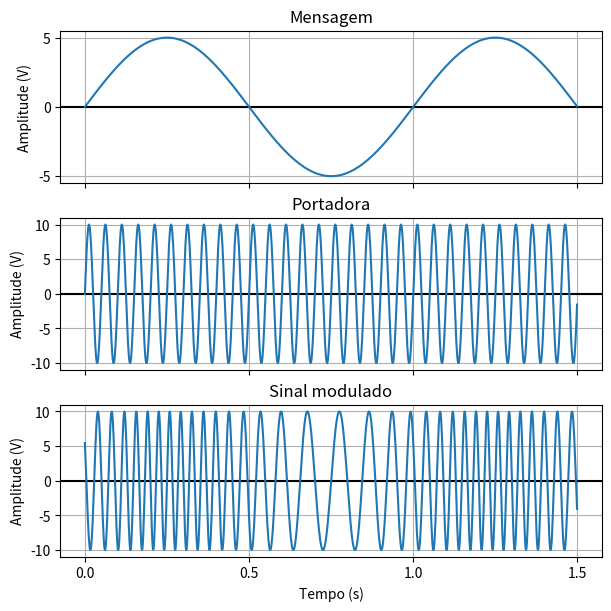

Recreate this plot in Python. (Note: this script raises an exception after producing the figure.)
import numpy as np
import matplotlib.pyplot as plt
import matplotlib.ticker as ticker
from  matplotlib.axes import Axes
from pathlib import Path

# Message and Carrier params
message_amplitude=5;    message_frequency=1
carrier_amplitude=10;   carrier_frequency=20
total_message_cycles=1.5

# Samples
sample_frequency=carrier_frequency*40
step=1/sample_frequency
t_start=0
t_end=total_message_cycles/message_frequency
t_total=t_end-t_start
t=np.arange(t_start,t_end,step)

# Message Signal
message_signal = message_amplitude * np.sin(2*np.pi*message_frequency*t)

# Carrier Signal
carrier_signal = carrier_amplitude * np.sin(2*np.pi*carrier_frequency*t)

# Modulated Signal
# Ref: https://engineerstutor.com/wp-content/uploads/2020/10/FM_Frequency_Modulation_EngineersTutor.pdf
frequency_deviation_sensitivity=10/message_amplitude ## Hertz/Volt
modulated_signal = carrier_amplitude*np.sin(
    2*np.pi*carrier_frequency*t +
    frequency_deviation_sensitivity*message_amplitude*-np.cos(2*np.pi*message_frequency*t)
    )

# Plot
fig, axs = plt.subplots(3, 1, sharex=True, layout='constrained', figsize=(6, 6))
(ax1, ax2, ax3) = axs
# fig.suptitle('Modulação em Frequencia\nFrequency Modulation (FM)', fontsize=14)

# set x axis
ax3.xaxis.set_major_locator(ticker.MultipleLocator(1/(2*message_frequency)))
ax3.set_xlabel("Tempo (s)")

# set y axis
ydiv=carrier_amplitude/2
for ax in axs:
    ax.yaxis.set_major_locator(ticker.MultipleLocator(ydiv))
    ax.grid(True)
    ax.set_ylabel("Amplitude (V)")
    ax.tick_params(axis='y', labelleft=True)
    ax.axhline(color='black', linestyle='-', linewidth=1.5)

ax1.set_title('Mensagem')
ax1.plot(t, message_signal)

ax2.set_title('Portadora')
ax2.plot(t, carrier_signal)

ax3.set_title('Sinal modulado')
ax3.plot(t, modulated_signal)

# Frequency domain
# fig, (ax1) = plt.subplots(1, 1, layout='constrained', figsize=(8, 6))
# ax1.set_title("Log. Magnitude Spectrum")
# # ax1.set_xlim(carrier_frequency-(3*frequency_deviation), carrier_frequency+(3*frequency_deviation)) 
# ax1.set_xlim(0, 2*carrier_frequency) 
# # ax1.xaxis.set_major_locator(ticker.MultipleLocator(carrier_frequency/4 ))
# ax1.xaxis.set_major_locator(ticker.MultipleLocator(carrier_frequency/5))
# ax1.magnitude_spectrum(modulated_signal, Fs=sample_frequency, scale='dB', color='C1')
# plt.show()

# Save image
script_path = Path(__file__)
script_stem = script_path.stem
script_dir = script_path.resolve().parent
project_root = script_dir.parent.parent
image_path = project_root / f"src/anexo_01_técnica_e_ética/images/{script_stem}.png";
plt.savefig(image_path)
print(f"> Updated: {image_path}")
